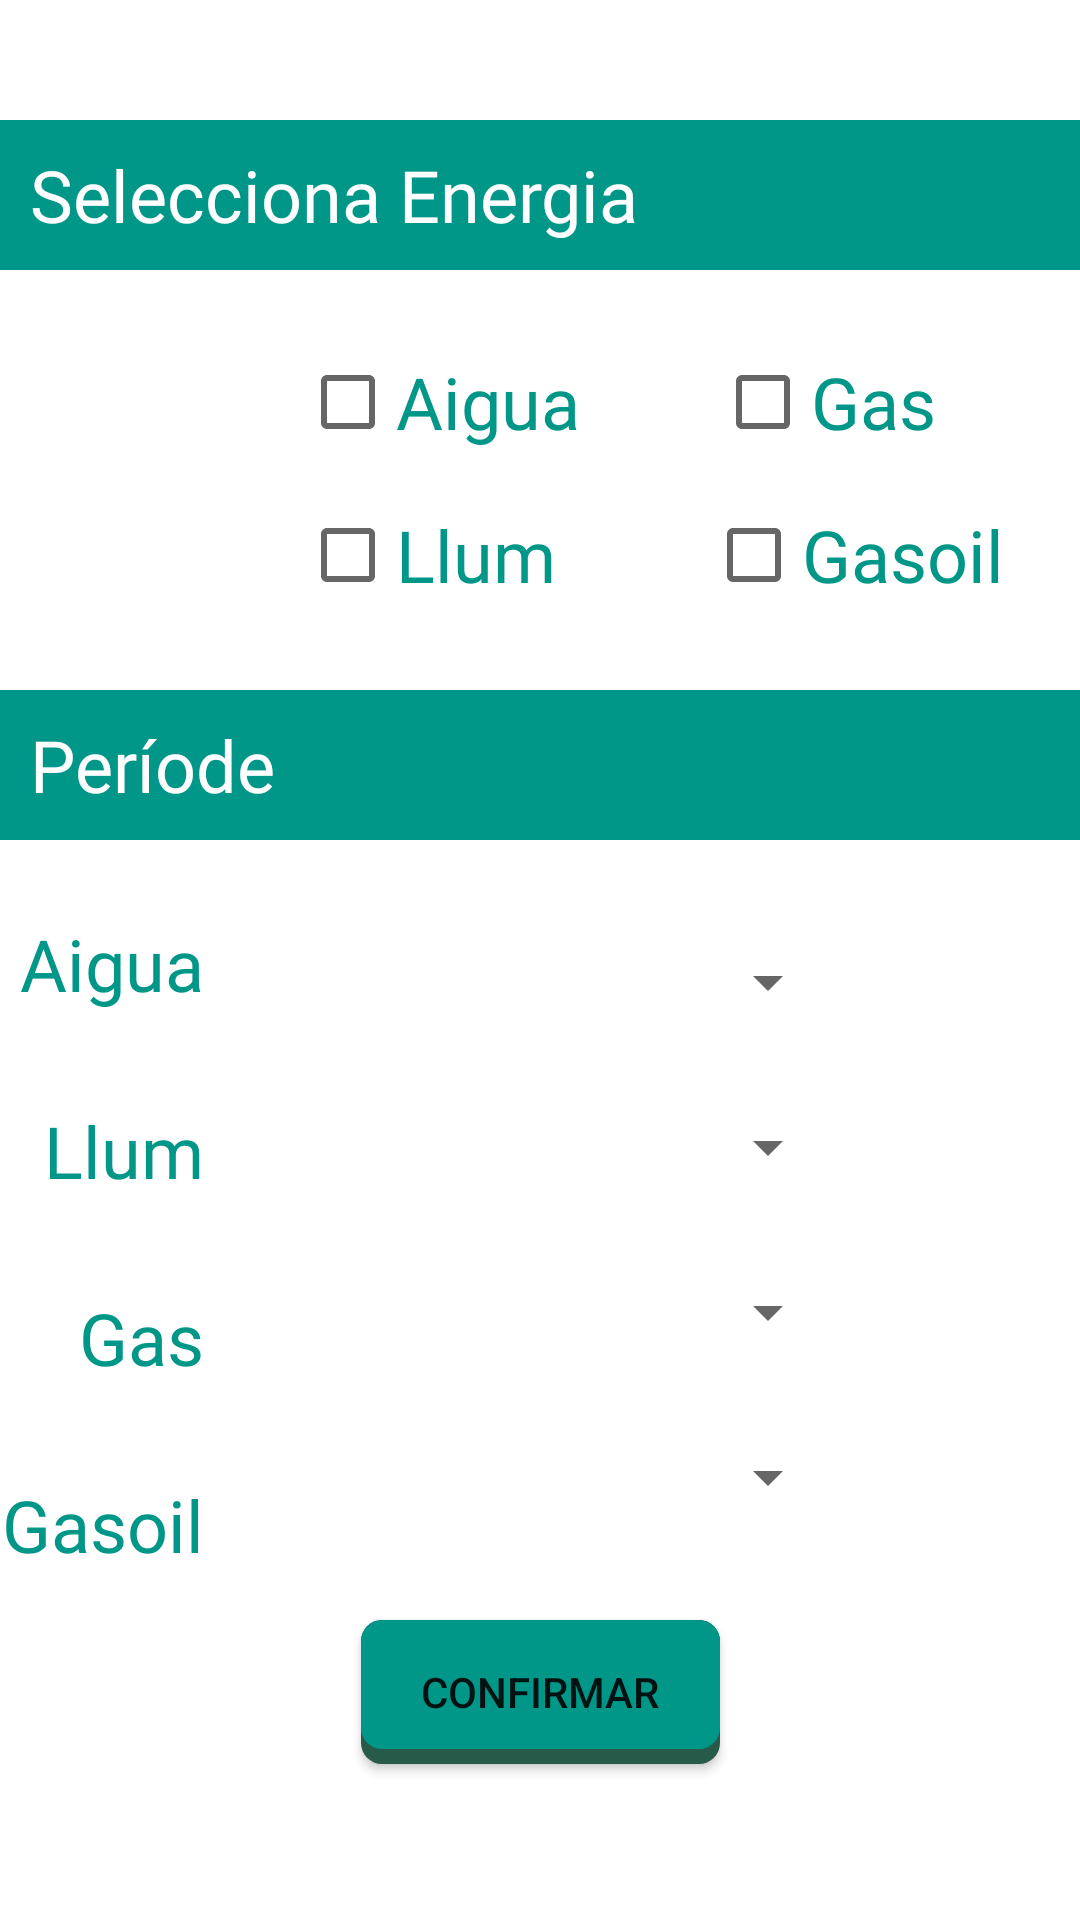

Produce the Android XML layout that renders to this screen, including the resource entries it uses.
<!-- AndroidManifest.xml: application theme Theme.EnergySaver -->
<!-- res/layout/fragment_seleccionar_energia.xml -->
<?xml version="1.0" encoding="utf-8"?>
<layout xmlns:android="http://schemas.android.com/apk/res/android"
    xmlns:app="http://schemas.android.com/apk/res-auto"
    xmlns:tools="http://schemas.android.com/tools">

    <androidx.constraintlayout.widget.ConstraintLayout
        android:layout_width="match_parent"
        android:layout_height="match_parent">

        <TextView
            android:id="@+id/txvSeleccionarEnergia"
            android:layout_width="414dp"
            android:layout_height="50dp"
            android:layout_marginTop="40dp"
            android:background="@color/BtnColor"
            android:fontFamily="@font/asap_bold"
            android:gravity="center|left"
            android:paddingStart="@dimen/paddingTextStart"
            android:paddingEnd="0dp"
            android:text="@string/txtSeleccionarEnergia"
            android:textColor="@color/textBtnColor"
            android:textSize="24sp"
            app:layout_constraintStart_toStartOf="parent"
            app:layout_constraintTop_toTopOf="parent" />

        <TextView
            android:id="@+id/txvPeriode"
            android:layout_width="414dp"
            android:layout_height="50dp"
            android:layout_marginTop="230dp"
            android:background="@color/BtnColor"
            android:fontFamily="@font/asap_bold"
            android:gravity="center|left"
            android:paddingStart="@dimen/paddingTextStart"
            android:paddingEnd="0dp"
            android:text="@string/txtPeriode"
            android:textColor="@color/textBtnColor"
            android:textSize="24sp"
            app:layout_constraintStart_toStartOf="parent"
            app:layout_constraintTop_toTopOf="parent" />

        <CheckBox
            android:id="@+id/chbxAigua"
            android:layout_width="wrap_content"
            android:layout_height="wrap_content"
            android:layout_marginStart="100dp"
            android:layout_marginTop="20dp"
            android:fontFamily="@font/asap_bold"
            android:text="@string/textAigua"
            android:textColor="@color/TitolColor"
            android:textSize="24sp"
            app:layout_constraintStart_toStartOf="parent"
            app:layout_constraintTop_toBottomOf="@+id/txvSeleccionarEnergia" />

        <CheckBox
            android:id="@+id/chbxLlum"
            android:layout_width="wrap_content"
            android:layout_height="wrap_content"
            android:layout_marginStart="100dp"
            android:layout_marginTop="3dp"
            android:fontFamily="@font/asap_bold"
            android:text="@string/textLlum"
            android:textColor="@color/TitolColor"
            android:textSize="24sp"
            app:layout_constraintStart_toStartOf="parent"
            app:layout_constraintTop_toBottomOf="@+id/chbxAigua" />

        <CheckBox
            android:id="@+id/chbxGas"
            android:layout_width="wrap_content"
            android:layout_height="wrap_content"
            android:layout_marginStart="45dp"
            android:layout_marginTop="20dp"
            android:fontFamily="@font/asap_bold"
            android:text="@string/textGas"
            android:textColor="@color/TitolColor"
            android:textSize="24sp"
            app:layout_constraintStart_toEndOf="@+id/chbxAigua"
            app:layout_constraintTop_toBottomOf="@+id/txvSeleccionarEnergia" />

        <CheckBox
            android:id="@+id/chbxGasoil"
            android:layout_width="wrap_content"
            android:layout_height="wrap_content"
            android:layout_marginStart="50dp"
            android:layout_marginTop="3dp"
            android:fontFamily="@font/asap_bold"
            android:text="@string/textGasoil"
            android:textColor="@color/TitolColor"
            android:textSize="24sp"
            app:layout_constraintStart_toEndOf="@+id/chbxLlum"
            app:layout_constraintTop_toBottomOf="@+id/chbxGas" />

        <Spinner
            android:id="@+id/spnAigua"
            android:layout_width="182dp"
            android:layout_height="35dp"
            android:layout_marginTop="30dp"
            android:layout_marginEnd="80dp"
            app:layout_constraintEnd_toEndOf="parent"
            app:layout_constraintTop_toBottomOf="@+id/txvPeriode" />

        <Spinner
            android:id="@+id/spnLlum"
            android:layout_width="182dp"
            android:layout_height="35dp"
            android:layout_marginTop="20dp"
            android:layout_marginEnd="80dp"
            app:layout_constraintEnd_toEndOf="parent"
            app:layout_constraintTop_toBottomOf="@+id/spnAigua" />

        <Spinner
            android:id="@+id/spnGas"
            android:layout_width="182dp"
            android:layout_height="35dp"
            android:layout_marginTop="20dp"
            android:layout_marginEnd="80dp"
            app:layout_constraintEnd_toEndOf="parent"
            app:layout_constraintTop_toBottomOf="@+id/spnLlum" />

        <Spinner
            android:id="@+id/spnCombustible"
            android:layout_width="182dp"
            android:layout_height="35dp"
            android:layout_marginTop="20dp"
            android:layout_marginEnd="80dp"
            app:layout_constraintEnd_toEndOf="parent"
            app:layout_constraintTop_toBottomOf="@+id/spnGas" />

        <TextView
            android:id="@+id/txvAigua"
            android:layout_width="wrap_content"
            android:layout_height="wrap_content"
            android:layout_marginTop="25dp"
            android:layout_marginEnd="30dp"
            android:fontFamily="@font/asap_bold"
            android:text="@string/textAigua"
            android:textColor="@color/TitolColor"
            android:textSize="24sp"
            app:layout_constraintEnd_toStartOf="@+id/spnAigua"
            app:layout_constraintTop_toBottomOf="@+id/txvPeriode" />

        <TextView
            android:id="@+id/txvLlum"
            android:layout_width="wrap_content"
            android:layout_height="wrap_content"
            android:layout_marginTop="30dp"
            android:layout_marginEnd="30dp"
            android:fontFamily="@font/asap_bold"
            android:text="@string/textLlum"
            android:textColor="@color/TitolColor"
            android:textSize="24sp"
            app:layout_constraintEnd_toStartOf="@+id/spnAigua"
            app:layout_constraintTop_toBottomOf="@+id/txvAigua" />

        <TextView
            android:id="@+id/txvGas"
            android:layout_width="wrap_content"
            android:layout_height="wrap_content"
            android:layout_marginTop="30dp"
            android:layout_marginEnd="30dp"
            android:fontFamily="@font/asap_bold"
            android:text="@string/textGas"
            android:textColor="@color/TitolColor"
            android:textSize="24sp"
            app:layout_constraintEnd_toStartOf="@+id/spnGas"
            app:layout_constraintTop_toBottomOf="@+id/txvLlum" />

        <TextView
            android:id="@+id/txvGasoil"
            android:layout_width="wrap_content"
            android:layout_height="wrap_content"
            android:layout_marginTop="30dp"
            android:layout_marginEnd="30dp"
            android:fontFamily="@font/asap_bold"
            android:text="@string/textGasoil"
            android:textColor="@color/TitolColor"
            android:textSize="24sp"
            app:layout_constraintEnd_toStartOf="@+id/spnCombustible"
            app:layout_constraintTop_toBottomOf="@+id/txvGas" />

        <Button
            android:id="@+id/btnConfirmar"
            android:layout_width="wrap_content"
            android:layout_height="wrap_content"
            android:layout_marginTop="30dp"
            android:text="@string/btnConfirmar"
            android:background="@drawable/botonsshadow"
            app:layout_constraintEnd_toEndOf="parent"
            app:layout_constraintStart_toStartOf="parent"
            app:layout_constraintTop_toBottomOf="@+id/spnCombustible" />
    </androidx.constraintlayout.widget.ConstraintLayout>
</layout>
<!-- resources referenced by this layout -->
<resources>
  <color name="BtnColor">#009688</color>
  <color name="TitolColor">#009688</color>
  <color name="textBtnColor">#FFFFFF</color>
  <dimen name="paddingTextStart">30px</dimen>
  <!-- drawable botonsshadow (drawable) -->
  <?xml version="1.0" encoding="utf-8"?>
  <layer-list xmlns:android="http://schemas.android.com/apk/res/android">
  
      
      <item>
          <shape  android:shape="rectangle">
  
  
              <solid android:color="#275A49" />
              <corners android:radius="7dp" />
  
          </shape>
      </item>
  
      
      <item android:bottom="15px">
  
          <shape  android:shape="rectangle">
              <padding android:bottom="10dp"
                  android:top="10dp"
                  android:left="20dp"
                  android:right="20dp"/>
  
              
              <solid android:color="@color/BtnColor" />
              <corners android:radius="7dp" />
          </shape>
  
      </item>
  
  
  </layer-list>
  <string name="btnConfirmar">Confirmar</string>
  <string name="textAigua">Aigua</string>
  <string name="textGas">Gas</string>
  <string name="textGasoil">Gasoil</string>
  <string name="textLlum">Llum</string>
  <string name="txtPeriode">Període</string>
  <string name="txtSeleccionarEnergia">Selecciona Energia</string>
  <style name="Theme.EnergySaver" parent="Theme.MaterialComponents.DayNight.DarkActionBar">
          
          <item name="colorPrimary">@color/TitolColor</item>
          <item name="colorPrimaryVariant">@color/TitolColor</item>
          <item name="colorOnPrimary">@color/white</item>
          
          <item name="colorSecondary">@color/TitolColor</item>
          <item name="colorSecondaryVariant">@color/TitolColor</item>
          <item name="colorOnSecondary">@color/white</item>
          
          <item name="android:statusBarColor" tools:targetApi="l">?attr/colorPrimaryVariant</item>
          
      </style>
  <color name="white">#FFFFFFFF</color>
</resources>
